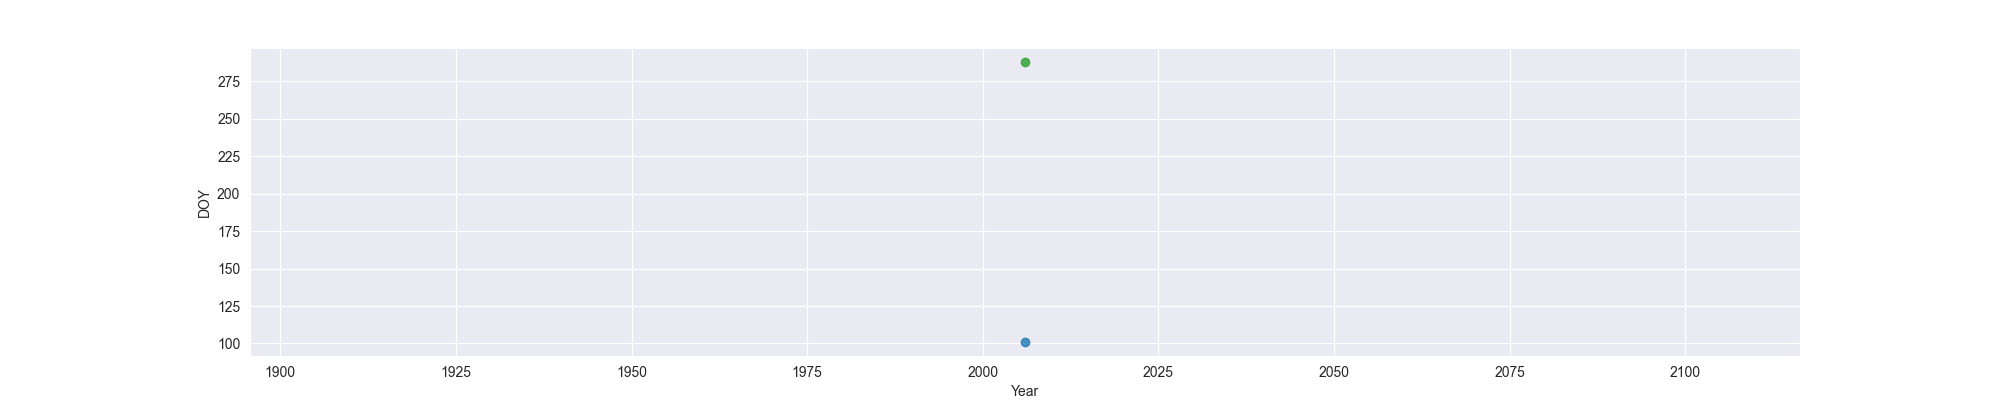

The file beside this chart, header and first rows:
Year, MO, OW, FO
2006, 101, , 288
